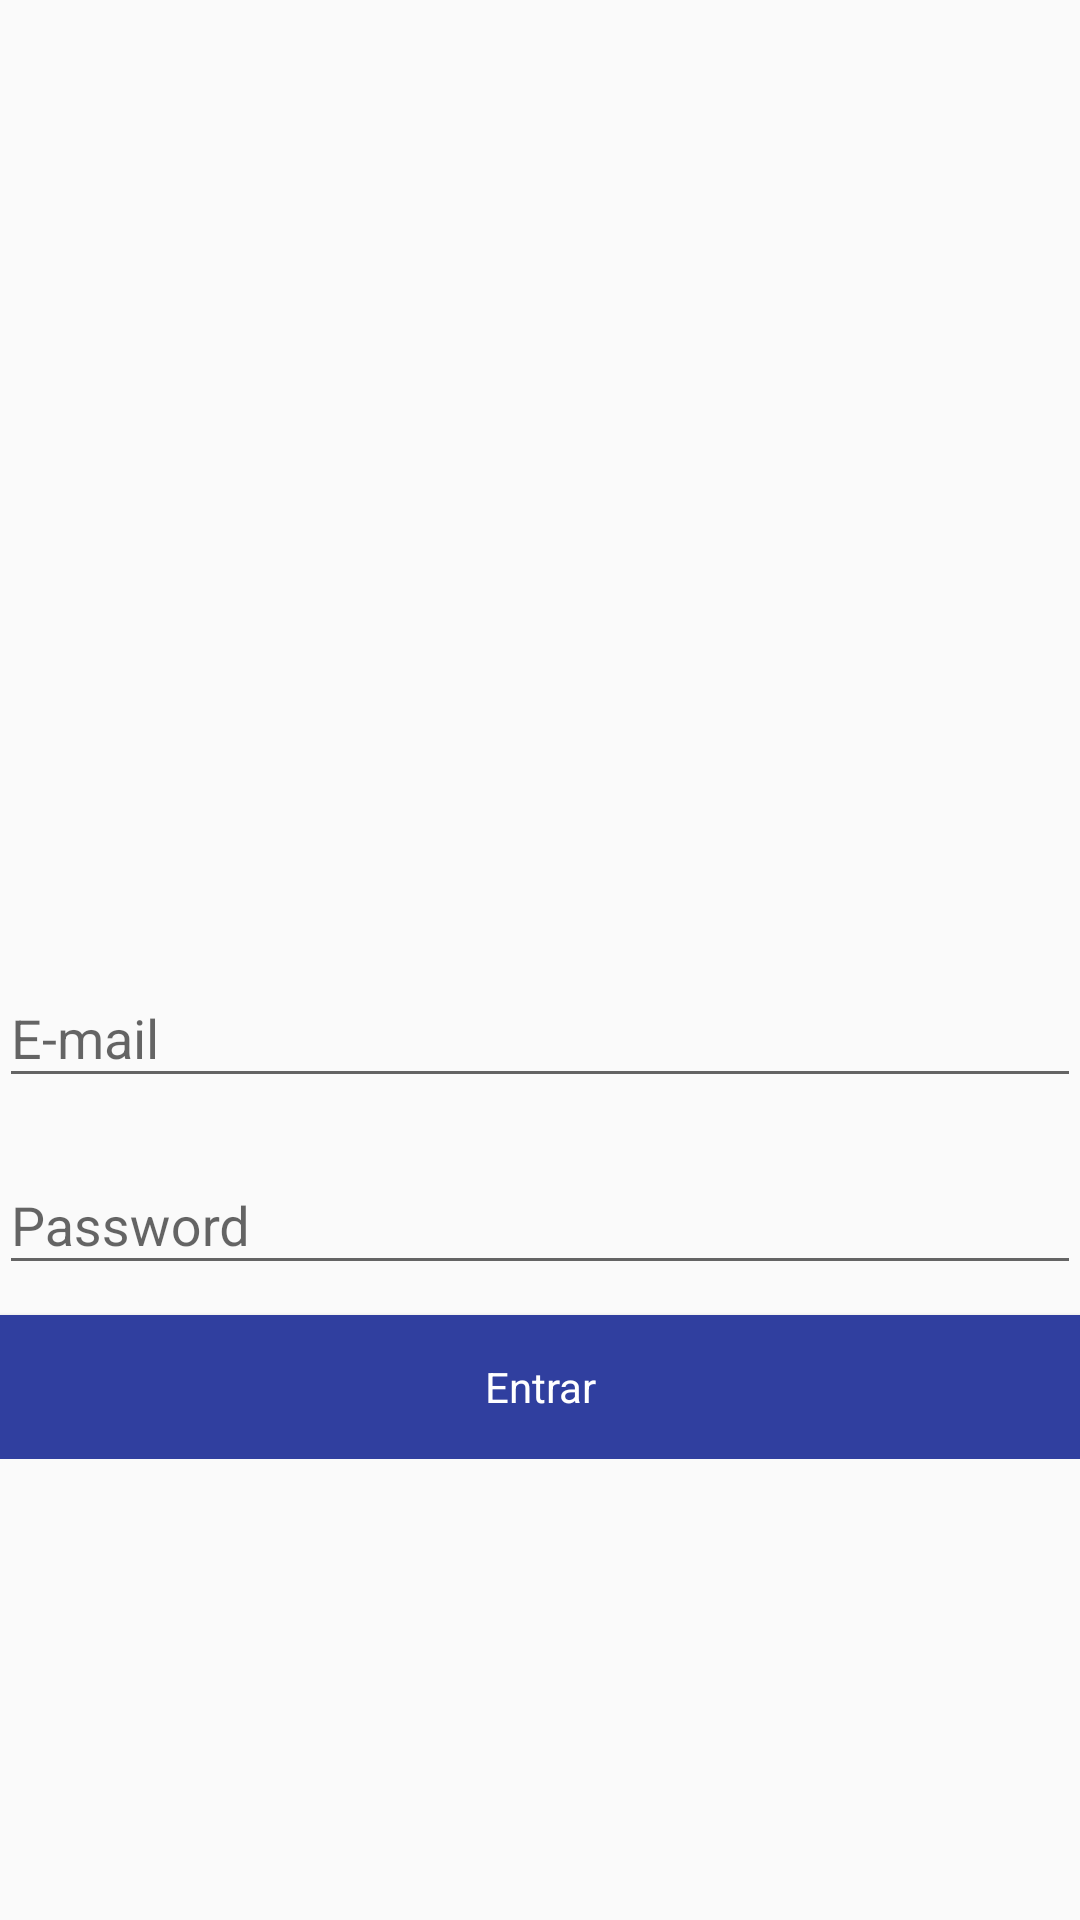

Layout XML and referenced resources for this Android screen:
<!-- AndroidManifest.xml: activity theme noActionBar -->
<!-- res/layout/activity_login.xml -->
<?xml version="1.0" encoding="utf-8"?>
<ScrollView xmlns:android="http://schemas.android.com/apk/res/android"
    xmlns:app="http://schemas.android.com/apk/res-auto"
    android:layout_width="match_parent"
    android:layout_height="match_parent">

    <RelativeLayout
        android:layout_width="match_parent"
        android:layout_height="wrap_content"
        android:layout_gravity="center"
        android:descendantFocusability="beforeDescendants"
        android:focusableInTouchMode="true"
        android:padding="@dimen/activity_padding">


        <ImageView
            android:id="@+id/app_logo"
            android:layout_width="match_parent"
            android:layout_height="150dp"
            android:layout_marginBottom="10dp"
            app:srcCompat="@mipmap/ic_launcher" />

        <android.support.design.widget.TextInputLayout
            android:id="@+id/layout_email"
            style="@style/AppTheme.InputLayout"
            android:layout_width="match_parent"
            android:layout_height="wrap_content"
            android:layout_below="@+id/app_logo">

            <android.support.design.widget.TextInputEditText
                android:id="@+id/input_email"
                android:layout_width="match_parent"
                android:layout_height="wrap_content"
                android:hint="@string/email_hint"
                android:inputType="textEmailAddress" />

        </android.support.design.widget.TextInputLayout>

        <android.support.design.widget.TextInputLayout
            android:id="@+id/layout_password"
            style="@style/AppTheme.InputLayout"
            android:layout_width="match_parent"
            android:layout_height="wrap_content"
            android:layout_below="@+id/layout_email">

            <android.support.design.widget.TextInputEditText
                android:id="@+id/input_password"
                android:layout_width="match_parent"
                android:layout_height="wrap_content"
                android:hint="@string/password_hint"
                android:inputType="textPassword" />

        </android.support.design.widget.TextInputLayout>

        <Button
            android:id="@+id/btn_login"
            style="@style/AppTheme.Button"
            android:layout_width="match_parent"
            android:layout_height="wrap_content"
            android:layout_below="@+id/layout_password"
            android:text="@string/hint_login" />

    </RelativeLayout>

</ScrollView>
<!-- resources referenced by this layout -->
<resources>
  <!-- mipmap ic_launcher: png bitmap (mipmap-hdpi, 4967 bytes) -->
  <string name="email_hint">E-mail</string>
  <string name="hint_login">Entrar</string>
  <string name="password_hint">Password</string>
  <style name="AppTheme.Button">
          <item name="android:clickable">true</item>
          <item name="android:foreground">?attr/selectableItemBackground</item>
          <item name="android:textColor">@color/white</item>
          <item name="android:background">@color/colorPrimaryDark</item>
      </style>
  <style name="AppTheme.InputLayout">
          <item name="android:layout_marginBottom">10dp</item>
      </style>
  <style name="noActionBar" parent="AppTheme">
          <item name="android:windowAnimationStyle">@null</item>
          <item name="windowActionBar">false</item>
          <item name="windowNoTitle">true</item>
      </style>
  <color name="white">#FFFFFF</color>
  <color name="colorPrimaryDark">#303F9F</color>
  <style name="AppTheme" parent="Theme.AppCompat.Light.DarkActionBar">
          <item name="colorPrimary">@color/colorPrimary</item>
          <item name="colorPrimaryDark">@color/colorPrimaryDark</item>
          <item name="colorAccent">@color/colorAccent</item>
      </style>
  <color name="colorPrimary">#3F51B5</color>
  <color name="colorAccent">#FF4081</color>
</resources>
